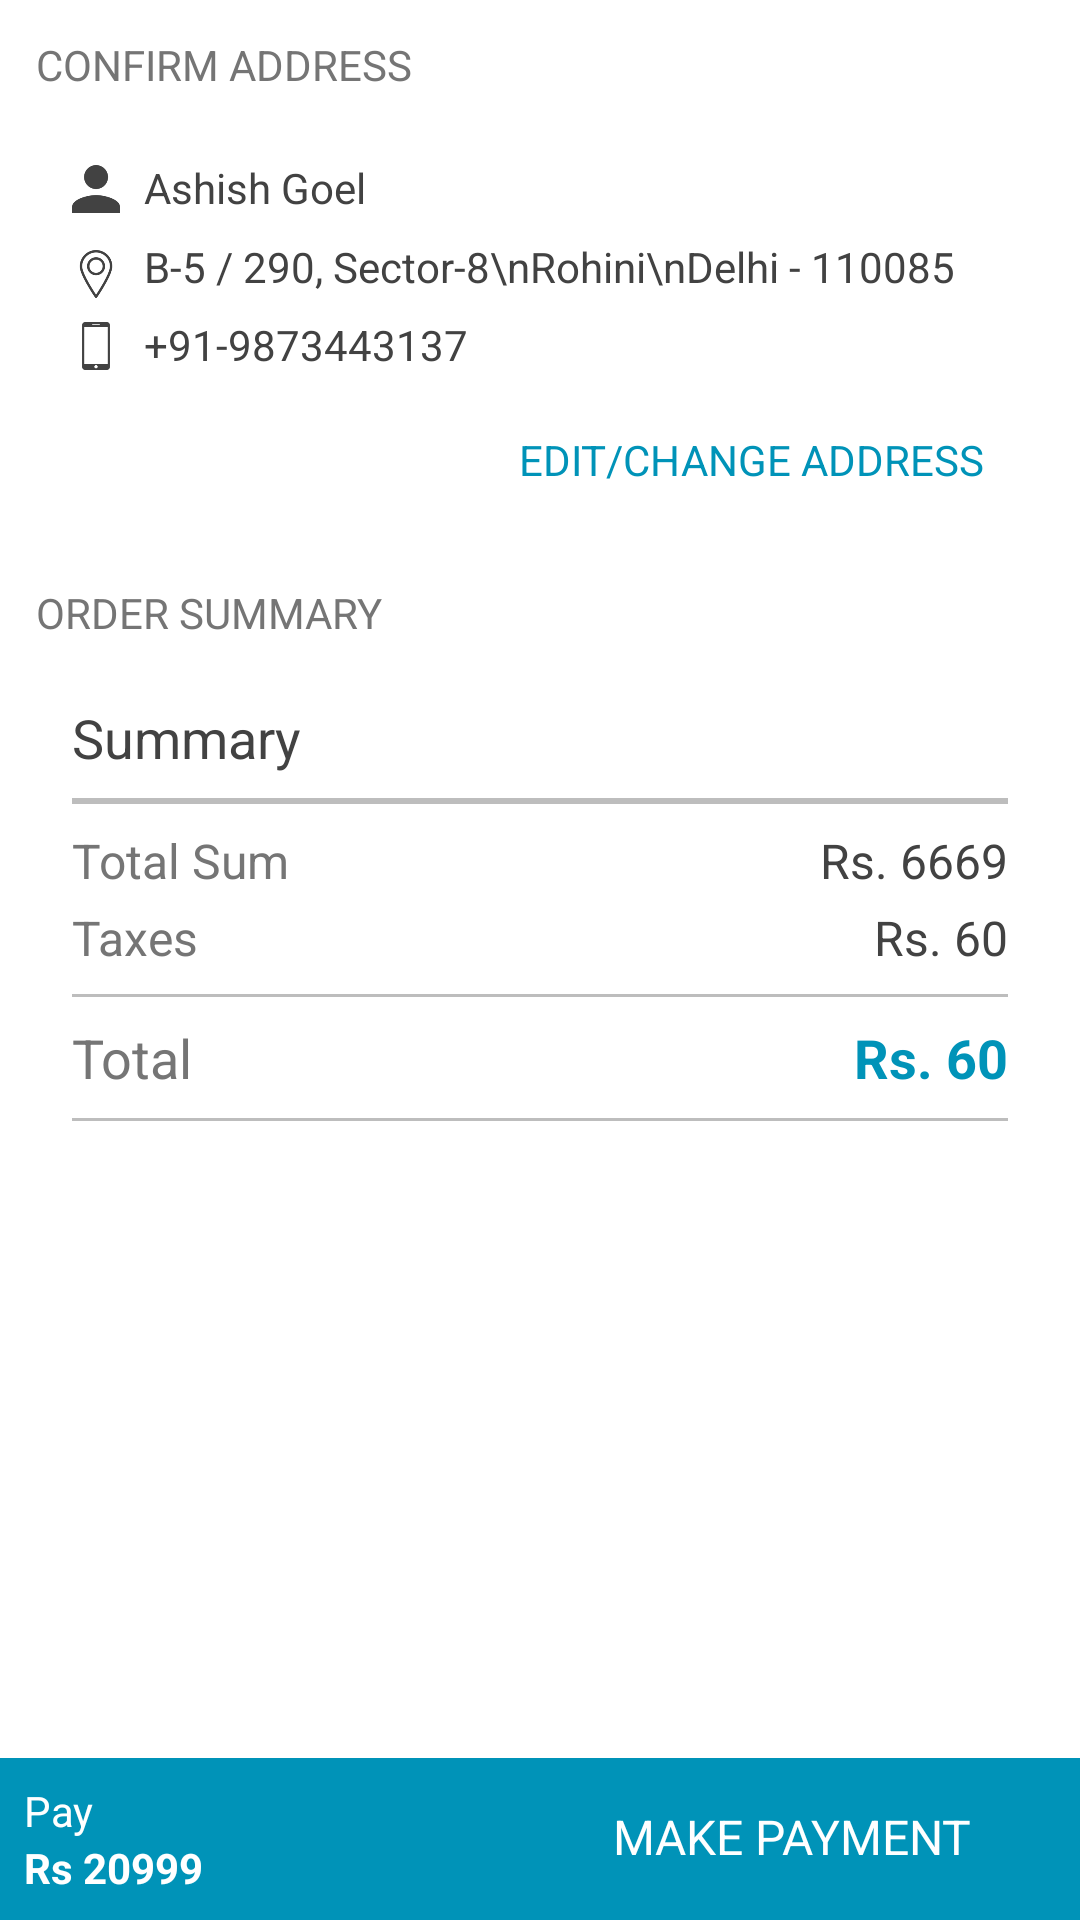

Produce the Android XML layout that renders to this screen, including the resource entries it uses.
<!-- AndroidManifest.xml: fallback theme Theme.MaterialComponents.DayNight.NoActionBar -->
<!-- res/layout/z_address_confirm_address_fragment_layout.xml -->
<?xml version="1.0" encoding="utf-8"?>
<FrameLayout
    xmlns:android="http://schemas.android.com/apk/res/android"
    android:layout_width="match_parent"
    android:layout_height="match_parent"
    android:orientation="vertical">

    <LinearLayout
        android:layout_width="match_parent"
        android:layout_height="wrap_content"
        android:orientation="vertical"
        android:padding="@dimen/z_margin_small">

        <TextView
            android:layout_width="wrap_content"
            android:layout_height="wrap_content"
            android:layout_marginLeft="@dimen/z_margin_mini"
            android:layout_marginTop="@dimen/z_margin_mini"
            android:text="CONFIRM ADDRESS"
            android:textColor="@color/z_text_color_medium_dark"/>

        <LinearLayout
            android:layout_width="match_parent"
            android:layout_height="wrap_content"
            android:layout_marginTop="@dimen/z_margin_small"
            android:background="@drawable/ic_cart_bg_shadow"
            android:orientation="vertical"
            android:paddingBottom="@dimen/z_margin_small"
            android:paddingLeft="@dimen/z_margin_large"
            android:paddingRight="@dimen/z_margin_large"
            android:paddingTop="@dimen/z_margin_large">

            <LinearLayout
                android:layout_width="match_parent"
                android:layout_height="wrap_content"
                android:gravity="center_vertical"
                android:orientation="horizontal">

                <ImageView
                    android:layout_width="@dimen/z_margin_large"
                    android:layout_height="@dimen/z_margin_large"
                    android:layout_marginRight="@dimen/z_margin_small"
                    android:src="@drawable/ic_user"/>

                <TextView
                    android:layout_width="wrap_content"
                    android:layout_height="wrap_content"
                    android:includeFontPadding="false"
                    android:text="Ashish Goel"
                    android:textColor="@color/z_text_color_dark"/>
            </LinearLayout>

            <LinearLayout
                android:layout_width="match_parent"
                android:layout_height="wrap_content"
                android:layout_marginTop="@dimen/z_margin_small"
                android:orientation="horizontal">

                <ImageView
                    android:layout_width="@dimen/z_margin_large"
                    android:layout_height="@dimen/z_margin_large"
                    android:layout_marginRight="@dimen/z_margin_small"
                    android:layout_marginTop="@dimen/z_margin_mini"
                    android:src="@drawable/ic_location"/>

                <TextView
                    android:layout_width="wrap_content"
                    android:layout_height="wrap_content"
                    android:text="B-5 / 290, Sector-8\nRohini\nDelhi - 110085"
                    android:textColor="@color/z_text_color_dark"/>
            </LinearLayout>

            <LinearLayout
                android:layout_width="match_parent"
                android:layout_height="wrap_content"
                android:layout_marginTop="@dimen/z_margin_small"
                android:gravity="center_vertical"
                android:orientation="horizontal">

                <ImageView
                    android:layout_width="@dimen/z_margin_large"
                    android:layout_height="@dimen/z_margin_large"
                    android:layout_marginRight="@dimen/z_margin_small"
                    android:src="@drawable/ic_smartphone"/>

                <TextView
                    android:layout_width="wrap_content"
                    android:layout_height="wrap_content"
                    android:includeFontPadding="false"
                    android:text="+91-9873443137"
                    android:textColor="@color/z_text_color_dark"/>
            </LinearLayout>

            <LinearLayout
                android:layout_width="match_parent"
                android:layout_height="wrap_content"
                android:layout_marginTop="@dimen/z_margin_medium"
                android:gravity="center_vertical|right"
                android:orientation="horizontal">

                <TextView
                    android:id="@+id/showmoreaddress"
                    android:layout_width="wrap_content"
                    android:layout_height="wrap_content"
                    android:background="?attr/selectableItemBackground"
                    android:clickable="true"
                    android:padding="@dimen/z_margin_small"
                    android:text="EDIT/CHANGE ADDRESS"
                    android:textColor="@color/z_blue_color"/>

            </LinearLayout>
        </LinearLayout>

        <TextView
            android:layout_width="wrap_content"
            android:layout_height="wrap_content"
            android:layout_marginLeft="@dimen/z_margin_mini"
            android:layout_marginTop="@dimen/z_margin_large"
            android:text="ORDER SUMMARY"
            android:textColor="@color/z_text_color_medium_dark"/>

        <LinearLayout
            android:layout_width="match_parent"
            android:layout_height="wrap_content"
            android:layout_marginTop="@dimen/z_margin_small"
            android:background="@drawable/ic_cart_bg_shadow"
            android:paddingBottom="@dimen/z_margin_medium"
            android:paddingLeft="@dimen/z_margin_medium"
            android:paddingRight="@dimen/z_margin_medium">

            <include layout="@layout/z_cart_list_footer_layout"/>
        </LinearLayout>
    </LinearLayout>

    <FrameLayout
        android:id="@+id/paynowbutton"
        android:layout_width="match_parent"
        android:layout_height="wrap_content"
        android:layout_gravity="bottom"
        android:clickable="true"
        android:foreground="?attr/selectableItemBackground">

        <LinearLayout
            android:layout_width="match_parent"
            android:layout_height="match_parent"
            android:background="@color/z_blue_color"
            android:gravity="center"
            android:orientation="horizontal"
            android:padding="@dimen/z_margin_small">

            <LinearLayout
                android:layout_width="0dp"
                android:layout_height="wrap_content"
                android:layout_weight="1"
                android:orientation="vertical">

                <TextView
                    android:layout_width="wrap_content"
                    android:layout_height="wrap_content"
                    android:text="Pay"
                    android:textColor="@color/z_white_color"/>

                <TextView
                    android:layout_width="wrap_content"
                    android:layout_height="wrap_content"
                    android:text="Rs 20999"
                    android:textColor="@color/z_white_color"
                    android:textStyle="bold"/>
            </LinearLayout>


            <TextView
                android:layout_width="wrap_content"
                android:layout_height="wrap_content"
                android:includeFontPadding="false"
                android:text="MAKE PAYMENT"
                android:textColor="@color/z_white_color"
                android:textSize="@dimen/z_font_medium"/>

            <ImageView
                android:layout_width="@dimen/z_margin_medium"
                android:layout_height="@dimen/z_margin_medium"
                android:layout_marginLeft="@dimen/z_margin_small"
                android:layout_marginRight="@dimen/z_margin_small"
                android:src="@drawable/ic_hardware_right_white"/>
        </LinearLayout>
    </FrameLayout>

</FrameLayout>
<!-- res/layout/z_cart_list_footer_layout.xml (included above) -->
<?xml version="1.0" encoding="utf-8"?>
<LinearLayout
    xmlns:android="http://schemas.android.com/apk/res/android"
    android:layout_width="match_parent"
    android:layout_height="wrap_content"
    android:layout_marginTop="@dimen/z_margin_small"
    android:orientation="vertical"
    android:padding="@dimen/z_margin_mini">


    <TextView
        android:layout_width="wrap_content"
        android:layout_height="wrap_content"
        android:text="Summary"
        android:textColor="@color/z_text_color_dark"
        android:textSize="@dimen/z_font_large"/>

    <View
        android:layout_width="match_parent"
        android:layout_height="2dp"
        android:layout_marginTop="@dimen/z_margin_small"
        android:background="@color/z_grey_shade_5"/>

    <LinearLayout
        android:layout_width="match_parent"
        android:layout_height="wrap_content"
        android:layout_marginTop="@dimen/z_margin_small"
        android:orientation="horizontal">


        <TextView
            android:layout_width="0dp"
            android:layout_height="wrap_content"
            android:layout_weight="1"
            android:text="Total Sum"
            android:textColor="@color/z_text_color_medium_dark"
            android:textSize="@dimen/z_font_medium"/>

        <TextView
            android:layout_width="wrap_content"
            android:layout_height="wrap_content"
            android:text="Rs. 6669"
            android:textColor="@color/z_text_color_dark"
            android:textSize="@dimen/z_font_medium"/>
    </LinearLayout>

    <LinearLayout
        android:layout_width="match_parent"
        android:layout_height="wrap_content"
        android:layout_marginTop="@dimen/z_margin_mini"
        android:orientation="horizontal">


        <TextView
            android:layout_width="0dp"
            android:layout_height="wrap_content"
            android:layout_weight="1"
            android:text="Taxes"
            android:textColor="@color/z_text_color_medium_dark"
            android:textSize="@dimen/z_font_medium"/>

        <TextView
            android:layout_width="wrap_content"
            android:layout_height="wrap_content"
            android:text="Rs. 60"
            android:textColor="@color/z_text_color_dark"
            android:textSize="@dimen/z_font_medium"/>
    </LinearLayout>

    <View
        android:layout_width="match_parent"
        android:layout_height="1dp"
        android:layout_marginTop="@dimen/z_margin_small"
        android:background="@color/z_grey_shade_5"/>

    <LinearLayout
        android:layout_width="match_parent"
        android:layout_height="wrap_content"
        android:layout_marginTop="@dimen/z_margin_small"
        android:orientation="horizontal">


        <TextView
            android:layout_width="0dp"
            android:layout_height="wrap_content"
            android:layout_weight="1"
            android:text="Total"
            android:textColor="@color/z_text_color_medium_dark"
            android:textSize="@dimen/z_font_large"/>

        <TextView
            android:layout_width="wrap_content"
            android:layout_height="wrap_content"
            android:text="Rs. 60"
            android:textColor="@color/z_blue_color"
            android:textSize="@dimen/z_font_large"
            android:textStyle="bold"/>
    </LinearLayout>

    <View
        android:layout_width="match_parent"
        android:layout_height="1dp"
        android:layout_marginTop="@dimen/z_margin_small"
        android:background="@color/z_grey_shade_5"/>

</LinearLayout>
<!-- resources referenced by this layout -->
<resources>
  <color name="z_blue_color">#0093b8</color>
  <color name="z_grey_shade_5">#bdbdbd</color>
  <color name="z_text_color_dark">@color/z_grey_shade_9</color>
  <color name="z_text_color_medium_dark">@color/z_grey_shade_7</color>
  <color name="z_white_color">#ffffff</color>
  <dimen name="z_font_large">18sp</dimen>
  <dimen name="z_font_medium">16sp</dimen>
  <dimen name="z_margin_large">16dp</dimen>
  <dimen name="z_margin_medium">12dp</dimen>
  <dimen name="z_margin_mini">4dp</dimen>
  <dimen name="z_margin_small">8dp</dimen>
  <!-- drawable ic_location: png bitmap (drawable-xxhdpi, 5119 bytes) -->
  <!-- drawable ic_smartphone: png bitmap (drawable-xxhdpi, 1660 bytes) -->
  <!-- drawable ic_user: png bitmap (drawable-xxhdpi, 2837 bytes) -->
  <color name="z_grey_shade_9">#424242</color>
  <color name="z_grey_shade_7">#757575</color>
</resources>
